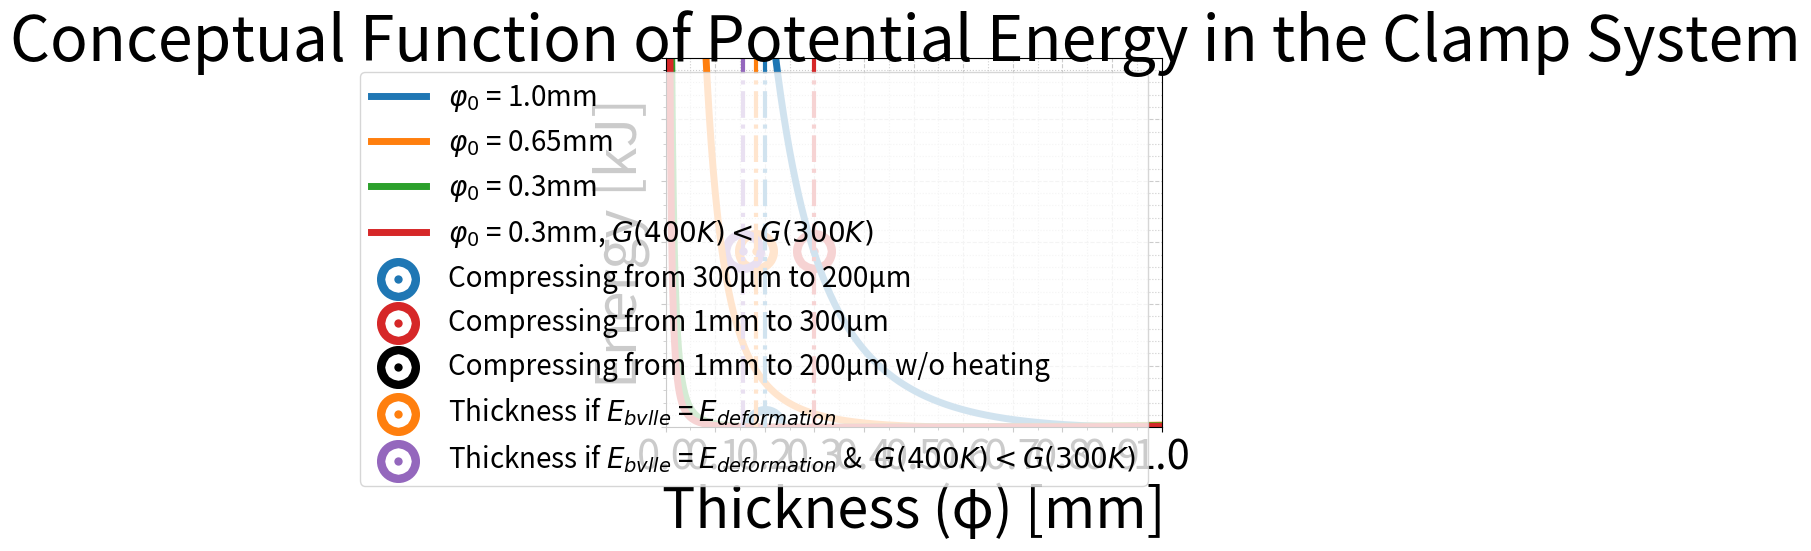

This chart was generated by the following Python code:
# -*- coding: utf-8 -*-
"""
Modeling Indium Creep and Potential Energy 
Created on Fri Dec 23 15:25:46 2022

@author: rdiazpacheco
"""

#Dependencies
import pandas as pd
import numpy as np
from matplotlib import pyplot as plt
import scipy.interpolate as spi
from matplotlib.ticker import (AutoMinorLocator, MultipleLocator)
from numpy import diff
#%%
num_cs = 4
thickness = np.linspace(0,2,1000)
tvf = pd.DataFrame(thickness)
tvf2 = pd.DataFrame(thickness)
tvf.loc[:,0].rename("thickness", inplace = True)
tvf2.loc[:,0].rename("thickness", inplace = True)

aa = 1

for i in range(0,num_cs):
    #force = ((1-(i/7))/((i+10)*tvf.loc[:,0]**2 + (0.005*i)))+(0.01-(i*0.01))
    force1 = ((aa-0.2*i)/(2*tvf.loc[:,0])) - (tvf.loc[:,0])
    force2 = ((aa-0.1*i)**2)/(2*(tvf.loc[:,0])**0.5)
    
    tvf[str("C_" +str(i))] = force1
    tvf2[str("C_" +str(i))] = force2

f_val = 1.65
intersections = np.zeros([tvf.shape[1]-1,2])
for i in range(1,tvf.shape[1]):    
    bigger_thanINDX = []
    bigger_than = []
    bthanArray = np.where(tvf.iloc[:,i] > f_val)    
    bigger_thanINDX.append(bthanArray[0])
    intersections[i-1,0] = int(max(bigger_thanINDX[0]))
    intersections[i-1,1] = tvf.iloc[int(intersections[i-1,0]),i]
    
#% PLotting
Temp = {
        1: "300 K - Sphere",
        2: "355 K - Sphere",
        3: "401.15 K (Epoxy curing temp.)",
        4: "430 K"
            }
Temp2 = {
        1: "300 K - Wire",
        2: "325 K - Wire",
        3: "401.15 K (Epoxy curing temp.)",
        4: "430 K"
            }

fig = plt.figure(1)
ax = fig.gca()
ax.cla()

fname1 = "Conceptual Function of Indium Thickness vs Clamping Force"

plt.rcParams["figure.figsize"] = [25, 15]
fig.suptitle(fname1,fontsize=45)
ax.tick_params(axis='x', labelsize=30)
ax.tick_params(axis='y', labelsize=30)
ax.set_axisbelow(True)
ax.set_xlim([0,1])
ax.set_ylim([0,4])
#"""
ax.xaxis.set_major_locator(MultipleLocator(0.1))
ax.yaxis.set_major_locator(MultipleLocator(0.5))
ax.xaxis.set_minor_locator(AutoMinorLocator(2))
ax.yaxis.set_minor_locator(AutoMinorLocator(5))
ax.grid(which='major', color='#CCCCCC', linestyle='--')
ax.grid(which='minor', color='#CCCCCC', linestyle=':')
#"""
ax.set_xlabel("Thickness (\u03C6) [mm]", fontsize=40)
ax.set_ylabel("Radius [mm]  (Clamping Force \u221D $r^2$)", fontsize=40)

x = np.linspace(0, 1, 10)
number = tvf.shape[1]-2
cmap = plt.get_cmap('inferno')
colors = [cmap(i) for i in np.linspace(0, 1, number)]
#Fitted Function
for i, color in enumerate(colors, start=1):
    ax.plot(tvf.iloc[:,0], tvf.iloc[:,i], color = color, label = "T = " + Temp[i], linewidth = 5, linestyle = "-")
    #ax.plot(tvf.iloc[:,0], tvf2.iloc[:,i], color = color, label = "T = " + Temp2[i], linewidth = 5, linestyle = "-")
    
    ax.axvline(x = tvf.iloc[int(intersections[i-1,0]),0], color = 'tab:blue', linewidth = 3,linestyle='-.')
ax.plot(tvf.iloc[:,0], np.full_like(tvf.iloc[:,0],0.01), linewidth = 5, linestyle = ":", color = "gray", alpha = 1, label = "T = 430 K (In melting point)")
ax.plot(tvf.iloc[:,0], np.full_like(tvf.iloc[:,0],f_val), linewidth = 5, linestyle = ":", color = "red", alpha = 1, label = "~30MPa over 200mm")    
ax.legend(fontsize = 40)

    
#%% Energy of creep
fig = plt.figure(1)
ax = fig.gca()
ax.cla()

fname1 = "Conceptual Function of Potential Energy in the Clamp System"

plt.rcParams["figure.figsize"] = [25, 15]
fig.suptitle(fname1,fontsize=45)
ax.tick_params(axis='x', labelsize=30)
ax.tick_params(axis='y', labelsize=30)
ax.set_axisbelow(True)
ax.set_xlim([0,1])
ax.set_ylim([0,15])
#"""
ax.xaxis.set_major_locator(MultipleLocator(0.1))
ax.yaxis.set_major_locator(MultipleLocator(2.5))
ax.xaxis.set_minor_locator(AutoMinorLocator(2))
ax.yaxis.set_minor_locator(AutoMinorLocator(5))
ax.grid(which='major', color='#CCCCCC', linestyle='--')
ax.grid(which='minor', color='#CCCCCC', linestyle=':')
ax.set_yticklabels([])
#"""
ax.set_xlabel("Thickness (\u03C6) [mm]", fontsize=40)
ax.set_ylabel("Energy [kJ]", fontsize=40)

x = np.linspace(0,1,500)
x2 = np.linspace(0,1,499)
for j in range(0,3):
    eps_0 = 1-(j*0.35)    
    y1 = (eps_0**5)*(1-(x/eps_0))*((eps_0-((x**2)/eps_0))/(eps_0*x**2))    
    ax.plot(x,y1, linewidth = 5, label = "$\u03C6_0$ = " + str(round(eps_0,3)) + "mm")
y5 = (eps_0**5)*0.5*(1-(x/eps_0))*((eps_0-((x**2)/eps_0))/(eps_0*x**2))
ax.plot(x,y5, linewidth = 5, label = "$\u03C6_0$ = " + str(round(eps_0,3)) + "mm, $G(400K) < G(300K)$" )
   
eps_0 = 0.3
y1 = (eps_0**5)*(1-(x/eps_0))*((eps_0-((x**2)/eps_0))/(eps_0*x**2)) 
y_int2 = np.where(x < 0.2)
y_int1 = max(y_int2[0])
ax.scatter(0.2,y1[y_int1],linewidth = 25, color = "tab:blue", label = "Compressing from 300\u03BCm to 200\u03BCm")

eps_0 = 1    
y1 = (eps_0**5)*(1-(x/eps_0))*((eps_0-((x**2)/eps_0))/(eps_0*x**2)) 
y_int2 = np.where(x < 0.3)
y_int3 = np.where(x < 0.2)
y_int1 = max(y_int2[0])
y_int2 = max(y_int3[0])
ax.scatter(0.3,y1[y_int1],linewidth = 25, color = "tab:red", label = "Compressing from 1mm to 300\u03BCm")
ax.scatter(0.2,y1[y_int2],linewidth = 25, color = "black", label = "Compressing from 1mm to 200\u03BCm w/o heating")
ax.scatter(0.183,y1[y_int1],linewidth = 25, color = "tab:orange", label = "Thickness if $E_{bvlle}$ = $E_{deformation}$")
ax.scatter(0.156,y1[y_int1],linewidth = 25, color = "tab:purple", label = "Thickness if $E_{bvlle}$ = $E_{deformation}$ &  $G(400K) < G(300K)$")

ax.axvline(x = (0.3), color = 'tab:red', linewidth = 3,linestyle='-.')    
ax.axvline(x = (0.2), color = 'tab:blue', linewidth = 3,linestyle='-.')
ax.axvline(x = (0.183), color = 'tab:orange', linewidth = 3, linestyle='-.')
ax.axvline(x = (0.156), color = 'tab:purple', linewidth = 3, linestyle='-.')
    
ax.legend(fontsize = 20, loc = 1)



    